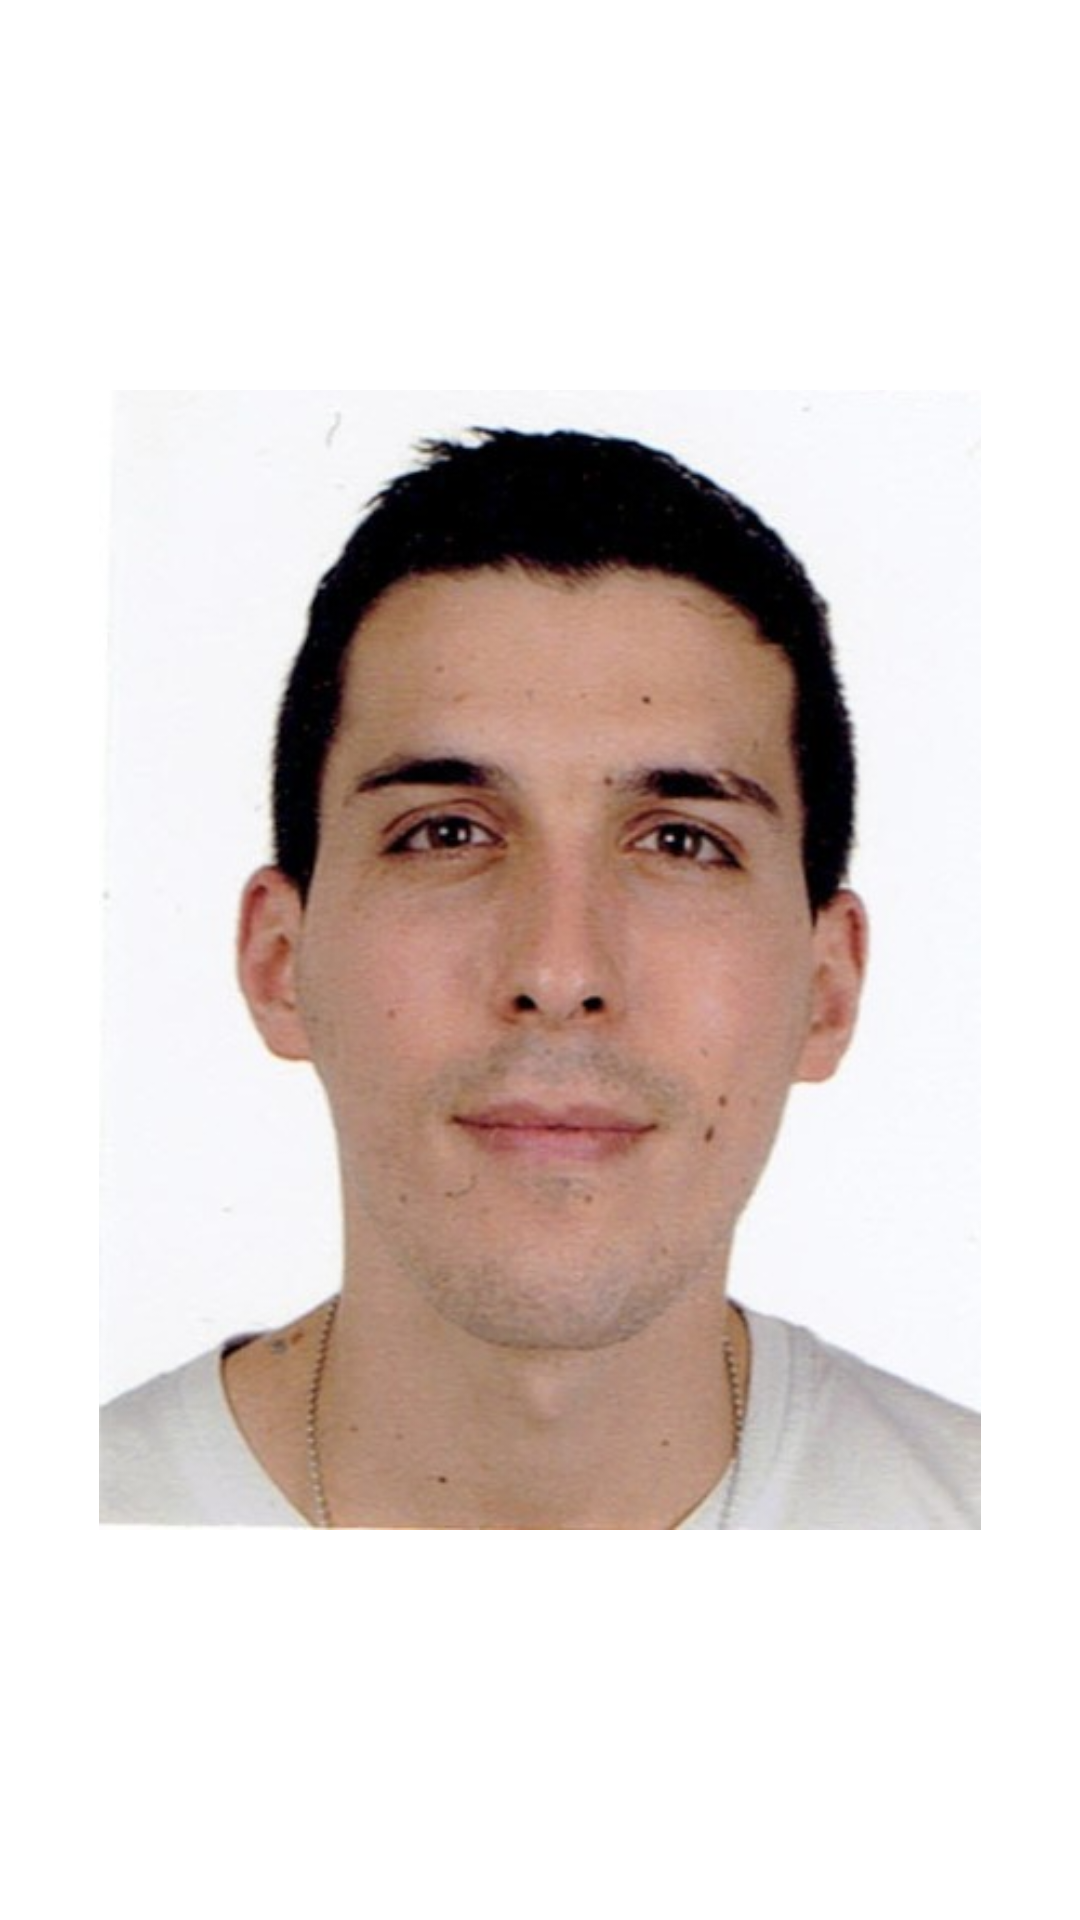

Layout XML and referenced resources for this Android screen:
<!-- AndroidManifest.xml: application theme My_style -->
<!-- res/layout/photo_layout.xml -->
<?xml version="1.0" encoding="utf-8"?>
<androidx.constraintlayout.widget.ConstraintLayout xmlns:android="http://schemas.android.com/apk/res/android"
    xmlns:app="http://schemas.android.com/apk/res-auto"
    android:layout_width="300dp"
    android:layout_height="wrap_content"
    android:layout_gravity="center">

    <ImageView
        android:layout_width="300dp"
        android:layout_height="380dp"
        android:src="@drawable/my_photo2"
        app:layout_constraintBottom_toBottomOf="parent"
        app:layout_constraintEnd_toEndOf="parent"
        app:layout_constraintStart_toStartOf="parent"
        app:layout_constraintTop_toTopOf="parent" />

</androidx.constraintlayout.widget.ConstraintLayout>
<!-- resources referenced by this layout -->
<resources>
  <!-- drawable my_photo2: jpg bitmap (drawable-v24, 58708 bytes) -->
  <style name="My_style" parent="Theme.MaterialComponents.DayNight.DarkActionBar">
          
          <item name="colorPrimary">@color/primaryColor</item>
          <item name="colorPrimaryVariant">@color/primaryLightColor</item>
          <item name="colorPrimaryDark">@color/primaryDarkColor</item>
          
          <item name="colorSecondary">@color/secondaryColor</item>
          <item name="colorSecondaryVariant">@color/secondaryLightColor</item>
          <item name="colorOnSecondary">@color/secondaryDarkColor</item>
          <item name="android:statusBarColor" tools:targetApi="l">@color/primaryDarkColor</item>
      </style>
  <color name="primaryColor">#64b5f6</color>
  <color name="primaryLightColor">#9be7ff</color>
  <color name="primaryDarkColor">#2286c3</color>
  <color name="secondaryColor">#64b5f6</color>
  <color name="secondaryLightColor">#9be7ff</color>
  <color name="secondaryDarkColor">#2286c3</color>
</resources>
